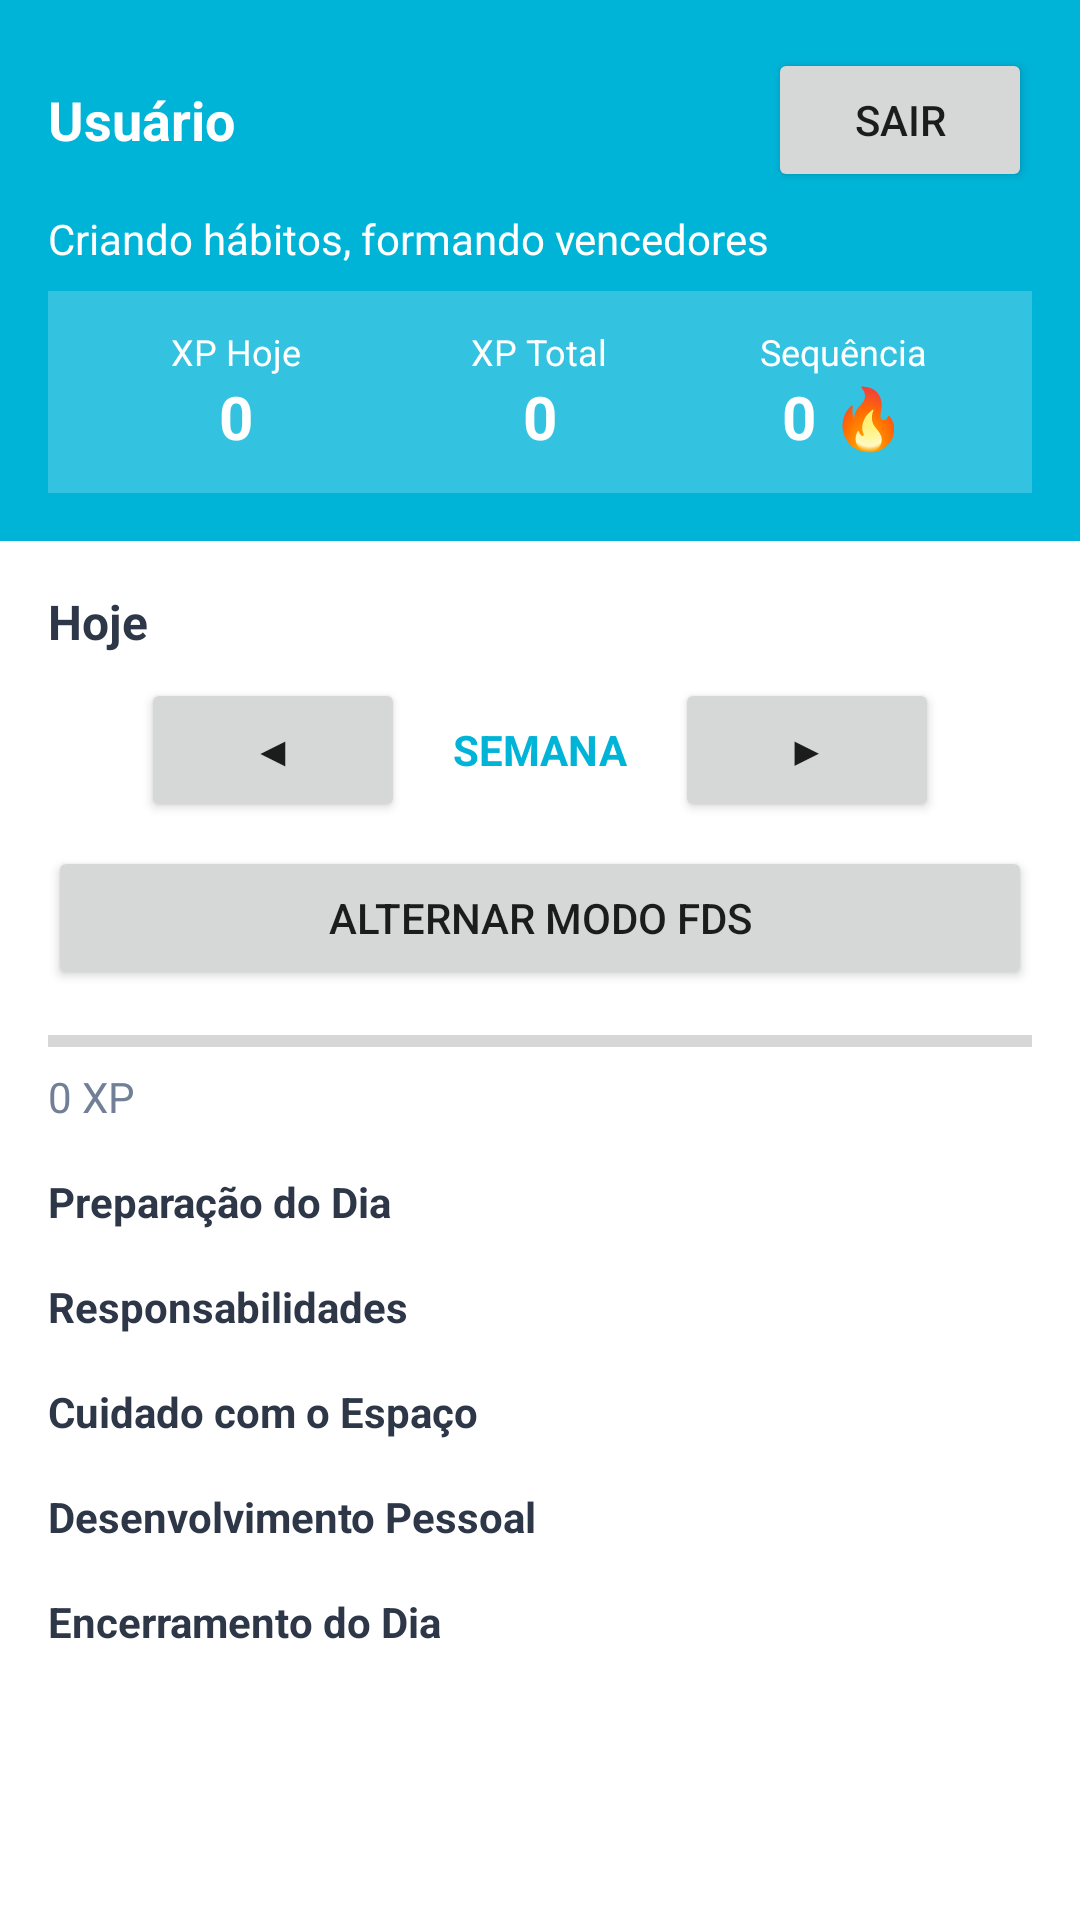

This screen was rendered from an Android layout file. Write that file and the resources it references.
<!-- AndroidManifest.xml: application theme Theme.Kiddo -->
<!-- res/layout/fragment_home.xml -->
<ScrollView xmlns:android="http://schemas.android.com/apk/res/android"
    android:layout_width="match_parent"
    android:layout_height="match_parent"
    android:fillViewport="true">
    <LinearLayout
        android:orientation="vertical"
        android:layout_width="match_parent"
        android:layout_height="wrap_content">
        <LinearLayout
            android:layout_width="match_parent"
            android:layout_height="wrap_content"
            android:padding="16dp"
            android:background="@color/colorPrimary"
            android:orientation="vertical">
            <LinearLayout
                android:layout_width="match_parent"
                android:layout_height="wrap_content"
                android:orientation="horizontal"
                android:gravity="center_vertical">
                <TextView
                    android:id="@+id/userName"
                    android:layout_width="0dp"
                    android:layout_height="wrap_content"
                    android:layout_weight="1"
                    android:textColor="@android:color/white"
                    android:textStyle="bold"
                    android:textSize="18sp"
                    android:text="Usuário"/>
                <Button
                    android:id="@+id/btnLogout"
                    android:layout_width="wrap_content"
                    android:layout_height="wrap_content"
                    android:text="@string/logout"/>
            </LinearLayout>
            <TextView
                android:layout_width="match_parent"
                android:layout_height="wrap_content"
                android:text="Criando hábitos, formando vencedores"
                android:textColor="@android:color/white"
                android:layout_marginTop="6dp"/>
            <LinearLayout
                android:layout_width="match_parent"
                android:layout_height="wrap_content"
                android:orientation="horizontal"
                android:padding="12dp"
                android:layout_marginTop="8dp"
                android:background="#33FFFFFF">
                <LinearLayout
                    android:layout_width="0dp"
                    android:layout_height="wrap_content"
                    android:layout_weight="1"
                    android:orientation="vertical"
                    android:gravity="center_horizontal">
                    <TextView
                        android:layout_width="wrap_content"
                        android:layout_height="wrap_content"
                        android:text="XP Hoje"
                        android:textColor="@android:color/white"
                        android:textSize="12sp"/>
                    <TextView
                        android:id="@+id/dailyXP"
                        android:layout_width="wrap_content"
                        android:layout_height="wrap_content"
                        android:textColor="@android:color/white"
                        android:textStyle="bold"
                        android:textSize="20sp"
                        android:text="0"/>
                </LinearLayout>
                <LinearLayout
                    android:layout_width="0dp"
                    android:layout_height="wrap_content"
                    android:layout_weight="1"
                    android:orientation="vertical"
                    android:gravity="center_horizontal">
                    <TextView
                        android:layout_width="wrap_content"
                        android:layout_height="wrap_content"
                        android:text="XP Total"
                        android:textColor="@android:color/white"
                        android:textSize="12sp"/>
                    <TextView
                        android:id="@+id/totalXP"
                        android:layout_width="wrap_content"
                        android:layout_height="wrap_content"
                        android:textColor="@android:color/white"
                        android:textStyle="bold"
                        android:textSize="20sp"
                        android:text="0"/>
                </LinearLayout>
                <LinearLayout
                    android:layout_width="0dp"
                    android:layout_height="wrap_content"
                    android:layout_weight="1"
                    android:orientation="vertical"
                    android:gravity="center_horizontal">
                    <TextView
                        android:layout_width="wrap_content"
                        android:layout_height="wrap_content"
                        android:text="Sequência"
                        android:textColor="@android:color/white"
                        android:textSize="12sp"/>
                    <TextView
                        android:id="@+id/streak"
                        android:layout_width="wrap_content"
                        android:layout_height="wrap_content"
                        android:textColor="@android:color/white"
                        android:textStyle="bold"
                        android:textSize="20sp"
                        android:text="0 🔥"/>
                </LinearLayout>
            </LinearLayout>
        </LinearLayout>
        <LinearLayout
            android:layout_width="match_parent"
            android:layout_height="wrap_content"
            android:padding="16dp"
            android:orientation="vertical">
            <TextView
                android:id="@+id/currentDate"
                android:layout_width="wrap_content"
                android:layout_height="wrap_content"
                android:textColor="@color/textPrimary"
                android:textStyle="bold"
                android:textSize="16sp"
                android:text="Hoje"/>
            <LinearLayout
                android:layout_width="match_parent"
                android:layout_height="wrap_content"
                android:orientation="horizontal"
                android:gravity="center"
                android:layout_marginTop="8dp">
                <Button
                    android:id="@+id/btnPrev"
                    android:layout_width="wrap_content"
                    android:layout_height="wrap_content"
                    android:text="◀"/>
                <TextView
                    android:id="@+id/modeBadge"
                    android:layout_width="wrap_content"
                    android:layout_height="wrap_content"
                    android:layout_marginStart="16dp"
                    android:layout_marginEnd="16dp"
                    android:text="SEMANA"
                    android:textStyle="bold"
                    android:textColor="@color/colorPrimary"/>
                <Button
                    android:id="@+id/btnNext"
                    android:layout_width="wrap_content"
                    android:layout_height="wrap_content"
                    android:text="▶"/>
            </LinearLayout>
            <Button
                android:id="@+id/btnToggleMode"
                android:layout_width="match_parent"
                android:layout_height="wrap_content"
                android:text="Alternar Modo FDS"
                android:layout_marginTop="8dp"/>
            <ProgressBar
                style="?android:attr/progressBarStyleHorizontal"
                android:id="@+id/progressBar"
                android:layout_width="match_parent"
                android:layout_height="10dp"
                android:layout_marginTop="12dp"/>
            <TextView
                android:id="@+id/progressText"
                android:layout_width="wrap_content"
                android:layout_height="wrap_content"
                android:textColor="@color/textSecondary"
                android:layout_marginTop="4dp"
                android:text="0 XP"/>
            <TextView
                android:layout_width="wrap_content"
                android:layout_height="wrap_content"
                android:text="Preparação do Dia"
                android:textStyle="bold"
                android:textColor="@color/textPrimary"
                android:layout_marginTop="16dp"/>
            <androidx.recyclerview.widget.RecyclerView
                android:id="@+id/listPrep"
                android:layout_width="match_parent"
                android:layout_height="wrap_content"
                android:nestedScrollingEnabled="false"/>
            <TextView
                android:layout_width="wrap_content"
                android:layout_height="wrap_content"
                android:text="Responsabilidades"
                android:textStyle="bold"
                android:textColor="@color/textPrimary"
                android:layout_marginTop="16dp"/>
            <androidx.recyclerview.widget.RecyclerView
                android:id="@+id/listResp"
                android:layout_width="match_parent"
                android:layout_height="wrap_content"
                android:nestedScrollingEnabled="false"/>
            <TextView
                android:layout_width="wrap_content"
                android:layout_height="wrap_content"
                android:text="Cuidado com o Espaço"
                android:textStyle="bold"
                android:textColor="@color/textPrimary"
                android:layout_marginTop="16dp"/>
            <androidx.recyclerview.widget.RecyclerView
                android:id="@+id/listSpace"
                android:layout_width="match_parent"
                android:layout_height="wrap_content"
                android:nestedScrollingEnabled="false"/>
            <TextView
                android:layout_width="wrap_content"
                android:layout_height="wrap_content"
                android:text="Desenvolvimento Pessoal"
                android:textStyle="bold"
                android:textColor="@color/textPrimary"
                android:layout_marginTop="16dp"/>
            <androidx.recyclerview.widget.RecyclerView
                android:id="@+id/listDev"
                android:layout_width="match_parent"
                android:layout_height="wrap_content"
                android:nestedScrollingEnabled="false"/>
            <TextView
                android:layout_width="wrap_content"
                android:layout_height="wrap_content"
                android:text="Encerramento do Dia"
                android:textStyle="bold"
                android:textColor="@color/textPrimary"
                android:layout_marginTop="16dp"/>
            <androidx.recyclerview.widget.RecyclerView
                android:id="@+id/listClose"
                android:layout_width="match_parent"
                android:layout_height="wrap_content"
                android:nestedScrollingEnabled="false"/>
        </LinearLayout>
    </LinearLayout>
</ScrollView>
<!-- resources referenced by this layout -->
<resources>
  <color name="colorPrimary">#00b4d8</color>
  <color name="textPrimary">#2d3748</color>
  <color name="textSecondary">#718096</color>
  <string name="logout">Sair</string>
  <style name="Theme.Kiddo" parent="Theme.MaterialComponents.DayNight.NoActionBar">
          <item name="android:statusBarColor">@color/colorPrimary</item>
          <item name="android:navigationBarColor">@color/colorPrimary</item>
          <item name="colorPrimary">@color/colorPrimary</item>
          <item name="colorSecondary">@color/colorSecondary</item>
      </style>
  <color name="colorSecondary">#7209b7</color>
</resources>
